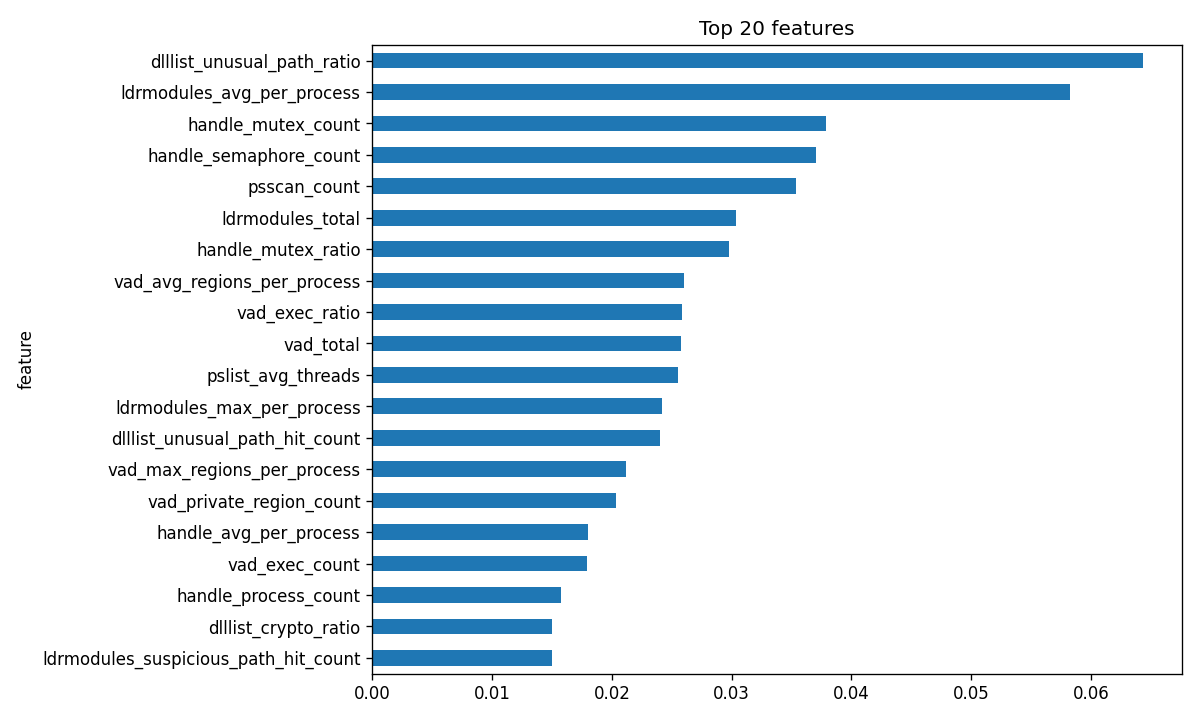

The file beside this chart, header and first rows:
feature, importance
dlllist_unusual_path_ratio, 0.06437
ldrmodules_avg_per_process, 0.0582
handle_mutex_count, 0.03791
handle_semaphore_count, 0.03701
psscan_count, 0.03537
ldrmodules_total, 0.03037
handle_mutex_ratio, 0.02981
vad_avg_regions_per_process, 0.02604
vad_exec_ratio, 0.02585
vad_total, 0.02576
pslist_avg_threads, 0.02548
ldrmodules_max_per_process, 0.02421
dlllist_unusual_path_hit_count, 0.02398
vad_max_regions_per_process, 0.02117
vad_private_region_count, 0.02032
handle_avg_per_process, 0.01799
vad_exec_count, 0.01794
handle_process_count, 0.01577
dlllist_crypto_ratio, 0.015
ldrmodules_suspicious_path_hit_count, 0.01497
ldrmodules_not_in_init, 0.01451
dlllist_max_load_total_per_process, 0.01408
vad_rwx_ratio, 0.01404
ldrmodules_suspicious_path_ratio, 0.01259
ldrmodules_not_in_mem, 0.01206
handle_thread_count, 0.01189
handle_registry_count, 0.01106
handle_registry_ratio, 0.01102
svcscan_stopped, 0.01079
handle_file_ratio, 0.01076
priv_total_enabled, 0.009918
vad_private_ratio, 0.009741
ldrmodules_not_in_load, 0.009678
cmdline_unusual_dir_ratio, 0.009414
filescan_total, 0.009175
vad_pid_count, 0.008939
vad_private_exec, 0.008917
pslist_count, 0.008766
cmdline_avg_length, 0.008545
cmdline_with_args, 0.008491
handle_event_count, 0.00848
ldrmodules_suspicious_path_pid_count, 0.008336
svcscan_total, 0.007812
vad_private_pid_count, 0.007784
vad_priv_exec_ratio, 0.007415
pslist_avg_children, 0.007293
malfind_avg_regions_per_process, 0.007274
handle_port_count, 0.007075
svcscan_running, 0.007063
cmdline_count, 0.006926
pslist_unique_names, 0.006171
svcscan_security_stopped, 0.005989
malfind_rwx_region_count, 0.005749
hidden_process_count, 0.005732
cmdline_unusual_dir_count, 0.005683
handle_section_count, 0.005567
handle_token_count, 0.005494
vad_rwx_region_count, 0.005441
malfind_pid_count, 0.005407
dlllist_avg_per_process, 0.005155
... 30 more rows
